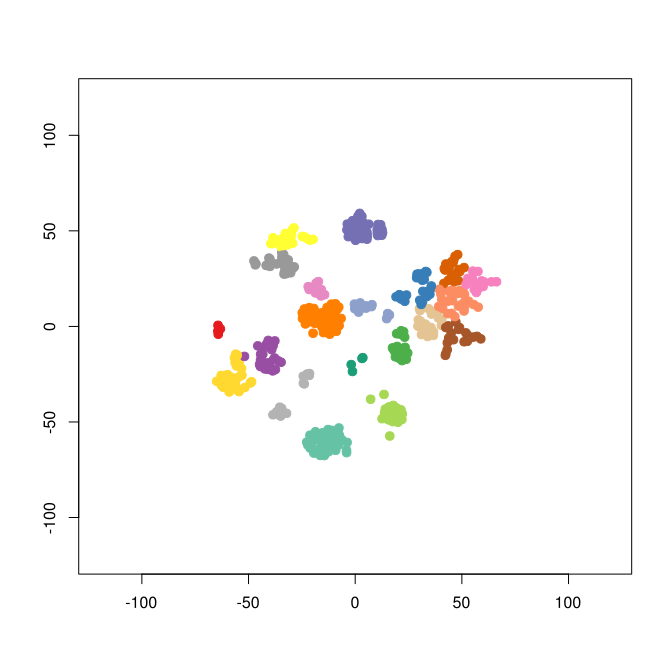

The file beside this chart, header and first rows:
smile	binding.affinity
[H]OC(=O)[C@@]([H])(N([H])C(=O)[C@@]([H]…	0.0795
[H]OC(=O)[C@@]([H])(N([H])C([H])([H])[C@…	19
[H]OC(=O)[C@]([H])(N([H])C(=O)C([H])([H]…	13
[H]OC(=O)[C@@]([H])(N([H])C([H])([H])[C@…	19
[H]OC(=O)[C@@]([H])(N([H])C(=O)[C@@]([H]…	2070
[H]OC(=O)[C@@]([H])(N([H])C(=O)C([H])([H…	14
[H]OC(=O)[C@]([H])(N([H])C(=O)C([H])([H]…	563
[H]OC(=O)[C@@]([H])(N([H])C(=O)C([H])([H…	645
[H]OC(=O)[C@]([H])(N([H])C(=O)C([H])([H]…	0.07
[H]OC(=O)[C@]([H])(N([H])C(=O)C([H])([H]…	6
[H]OC(=O)[C@]([H])(N([H])C(=O)C([H])([H]…	0.7
[H]OC(=O)[C@@]([H])(N([H])C(=O)C([H])([H…	2965
[H]OC(=O)[C@]([H])(N([H])C(=O)C([H])([H]…	2.5
[H]N(C(=O)[C@@]([H])(N([H])C(\N([H])C1([…	3300
[H]N(\C(N([H])C1([H])C([H])([H])C([H])([…	410
[H]N(C(=O)[C@@]([H])(N([H])C(\N([H])C1([…	60
[H]OC(=O)[C@@]([H])(N([H])C(=O)[C@@]1([H…	0.11
[H]OC(=O)[C@@]([H])(N([H])C(=O)[C@@]1([H…	360
[H]OC(=O)[C@]([H])(N([H])C(=O)[C@]1([H])…	11
[H]OC(=O)[C@@]([H])(N([H])C(=O)[C@]1([H]…	763.9
[H]OC(=O)[C@@]([H])(N([H])C(=O)[C@]1([H]…	16.14
[H]OC(=O)[C@@]([H])(N([H])C(=O)[C@]1([H]…	1686
[H]OC(=O)[C@]([H])(N([H])C(=O)[C@@]1([H]…	258
[H]OC(=O)[C@]([H])(N([H])C(=O)[C@@]1([H]…	120.7
[H]C([H])([H])N1C([H])([H])C([H])([H])C2…	6.8
[H]C([H])([H])N1C([H])([H])C([H])([H])C2…	27
[H]C1=C([H])C(=C([H])C([H])=C1N1C([H])([…	6.3
[H]C([H])([H])N1C([H])([H])C([H])([H])C2…	0.57
[H]C1=C([H])C([H])=C(C([H])=C1[H])C([H])…	0.15
[H]C1=C([H])C([H])=C(C([H])=C1[H])N1C([H…	7.7
[H]N(C(=O)N([H])C([H])([H])C(=O)N(C1=C(C…	30.89
[H]N(C(=O)C(\[H])=C(/[H])C1=C([H])C([H])…	8.55
[H]N(C(=O)N([H])C([H])([H])C(=O)N(C1=C(C…	10.39
[H]N(C(=O)N([H])C([H])([H])C(=O)N(C1=C(C…	116.5
[H]N(C(=O)C(\[H])=C(/[H])C1=C([H])C([H])…	2.345
[H]N(C(=O)N([H])C([H])([H])C(=O)N(C1=C(C…	71.35
[H]N(C(=O)N([H])C([H])([H])C(=O)N(C1=C(C…	76.1
[H]N(C(=O)N([H])C([H])([H])C(=O)N(C1=C(C…	95.7
[H]N(C(=O)N([H])C([H])([H])C1=C([H])C([H…	290.5
[H]N(C(=O)C([H])([H])[H])C1=NC([H])=C(\C…	1.39
[H]N(C(=O)N([H])C([H])([H])C(=O)N(C1=C(C…	92.1
[H]N(C(=O)N([H])C([H])([H])C(=O)N(C1=C(C…	38.85
[H]N(C(=O)N([H])C([H])([H])C(=O)N(C1=C(C…	101.2
[H]N(C(=O)C1=C([H])C([H])=C(\C([H])=C(/[…	1.5
[H]N(C(=O)N([H])C([H])([H])C(=O)N(C1=C(C…	425
[H]N(C(=O)C(\[H])=C(/[H])C1=C([H])N=C(C(…	2.07
[H]N(C(=O)N([H])C([H])([H])C([H])([H])[H…	9
[H]N(C(=O)C([H])([H])C1=C([H])C([H])=C([…	337.6
[H]N(C(=O)C(\[H])=C(/[H])C1=C([H])C([H])…	4.35
[H]N(C(=O)C([H])([H])[H])C([H])([H])C(=O…	16
[H]N(C(=O)C(\[H])=C(/[H])C1=C([H])C([H])…	1.4
[H]N(C(=O)C([H])([H])N(C([H])([H])[H])C(…	2.4
[H]N(C(=O)C([H])([H])C([H])([H])C([H])([…	244.4
[H]N(C(=O)N([H])C([H])([H])C(=O)N(C1=C(C…	75.7
[H]N(C(=O)C([H])([H])C([H])([H])C([H])([…	122.8
[H]N(C(=O)C([H])([H])[H])C1=C([H])C([H])…	1.075
[H]OC(=O)C1=C([H])C(N([H])C(=O)N([H])C([…	2632
[H]N(C(=O)N([H])C([H])([H])C(=O)N(C1=C(C…	10.38
[H]N(C(=O)N([H])C([H])([H])[H])C1=C([H])…	1.745
[H]N(C(=O)C([H])([H])OC1=C([H])C([H])=C(…	257.1
... 401 more rows
